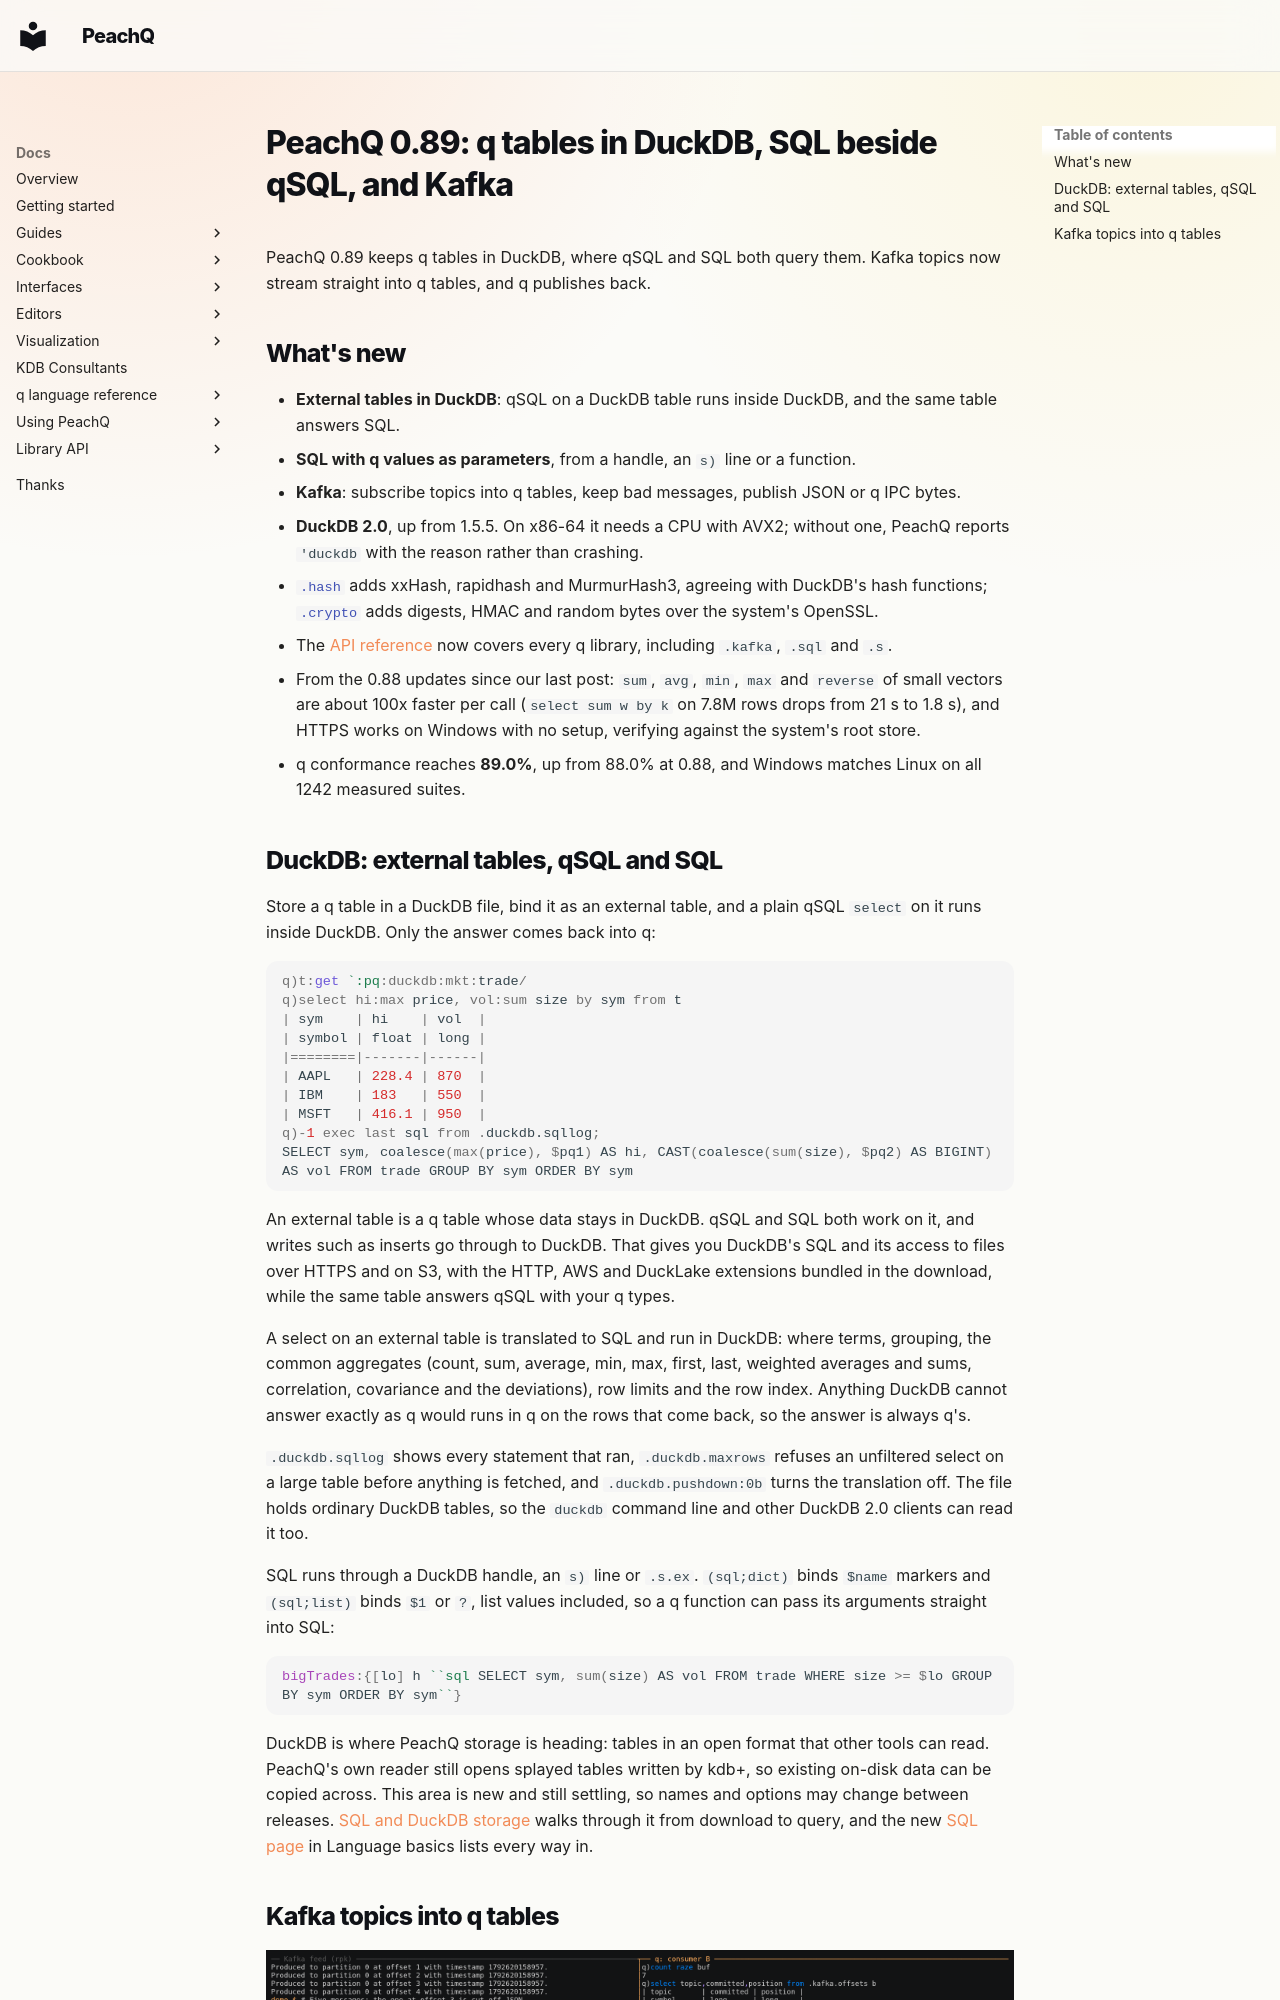

repository: peachq-org/peachq-website · page: news/posts/2026-10-21-peachq-v0.89/index.html · generator: mkdocs

---
date: 2026-10-21
categories:
  - Releases
authors:
  - ryan
title: "PeachQ 0.89: q tables in DuckDB, SQL beside qSQL, and Kafka"
slug: peachq-v0-89
description: qSQL runs inside DuckDB 2.0, SQL takes q values as parameters, Kafka topics stream into q tables, and everything else since 0.88.
---

# PeachQ 0.89: q tables in DuckDB, SQL beside qSQL, and Kafka

PeachQ 0.89 keeps q tables in DuckDB, where qSQL and SQL both query them.
Kafka topics now stream straight into q tables, and q publishes back.

## What's new

- **External tables in DuckDB**: qSQL on a DuckDB table runs inside DuckDB, and
  the same table answers SQL.
- **SQL with q values as parameters**, from a handle, an `s)` line or a function.
- **Kafka**: subscribe topics into q tables, keep bad messages, publish JSON or
  q IPC bytes.
- **DuckDB 2.0**, up from 1.5.5. On x86-64 it needs a CPU with AVX2; without
  one, PeachQ reports `'duckdb` with the reason rather than crashing.
- [`.hash`](/docs/api/hash.q.html) adds xxHash, rapidhash and MurmurHash3,
  agreeing with DuckDB's hash functions; [`.crypto`](/docs/api/crypto.q.html)
  adds digests, HMAC and random bytes over the system's OpenSSL.
- The [API reference](/docs/api/) now covers every q library,
  including `.kafka`, `.sql` and `.s`.
- From the 0.88 updates since our last post: `sum`, `avg`, `min`, `max` and
  `reverse` of small vectors are about 100x faster per call (`select sum w by k`
  on 7.8M rows drops from 21 s to 1.8 s), and HTTPS works on Windows with no
  setup, verifying against the system's root store.
- q conformance reaches **89.0%**, up from 88.0% at 0.88, and Windows matches
  Linux on all 1242 measured suites.

<!-- more -->
